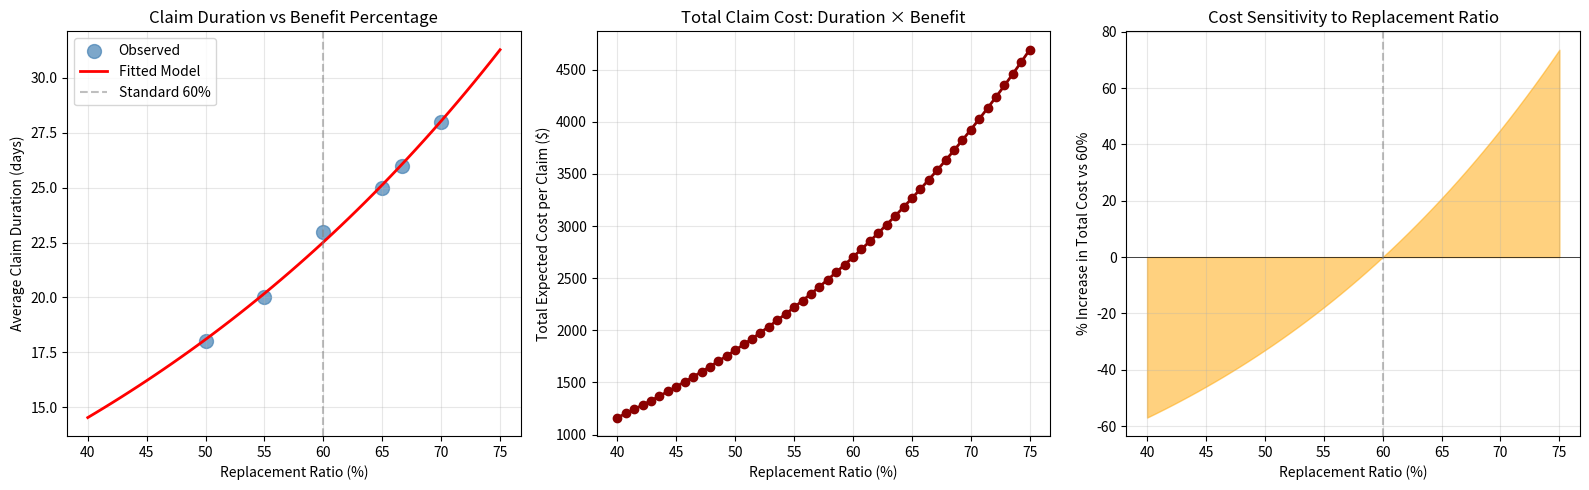

The matplotlib source for this figure:
# Auto-extracted from markdown file
# Source: benefit_percentage_replacement_ratio.md

# --- Code Block 1 ---
import numpy as np
import matplotlib.pyplot as plt
from scipy.optimize import curve_fit

# Empirical observation: Claim duration increases with benefit percentage
# Model: Duration = base_duration * exp(elasticity * (replacement% - baseline%))

# Historical data from actuarial studies
replacement_ratios = np.array([50, 55, 60, 65, 66.67, 70])
avg_claim_duration = np.array([18, 20, 23, 25, 26, 28])  # days (illustrative)

# Fit exponential model
def duration_model(pct, base_duration, elasticity):
    """Duration increases exponentially with replacement percentage"""
    baseline_pct = 60  # Reference point
    return base_duration * np.exp(elasticity * (pct - baseline_pct) / 100)

# Fit to data
popt, pcov = curve_fit(duration_model, replacement_ratios, avg_claim_duration, 
                       p0=[23, 0.1], maxfev=5000)
base_duration, elasticity = popt

print(f"Model Fit:")
print(f"  Base duration at 60%: {base_duration:.2f} days")
print(f"  Elasticity: {elasticity:.4f} (% change per 1% increase in benefit%)")

# Predict across range
pct_range = np.linspace(40, 75, 50)
duration_predicted = duration_model(pct_range, base_duration, elasticity)

# Cost projection: assume daily cost = average benefit amount
# Higher % → higher daily cost AND longer duration (compounding effect)
daily_benefit = 100  # Illustrative
total_cost = (replacement_ratios / 100) * daily_benefit * avg_claim_duration

# Visualization
fig, axes = plt.subplots(1, 3, figsize=(16, 5))

# Plot 1: Duration vs Replacement Ratio
axes[0].scatter(replacement_ratios, avg_claim_duration, s=100, 
                alpha=0.7, color='steelblue', label='Observed')
axes[0].plot(pct_range, duration_predicted, 'r-', linewidth=2, label='Fitted Model')
axes[0].axvline(60, color='gray', linestyle='--', alpha=0.5, label='Standard 60%')
axes[0].set_xlabel('Replacement Ratio (%)')
axes[0].set_ylabel('Average Claim Duration (days)')
axes[0].set_title('Claim Duration vs Benefit Percentage')
axes[0].legend()
axes[0].grid(alpha=0.3)

# Plot 2: Total Expected Cost (Duration × Benefit)
daily_benefit_range = (pct_range / 100) * 200  # Daily benefit increases with %
total_cost_range = daily_benefit_range * duration_model(pct_range, base_duration, elasticity)

axes[1].plot(pct_range, total_cost_range, 'o-', linewidth=2, 
             markersize=6, color='darkred')
axes[1].set_xlabel('Replacement Ratio (%)')
axes[1].set_ylabel('Total Expected Cost per Claim ($)')
axes[1].set_title('Total Claim Cost: Duration × Benefit')
axes[1].grid(alpha=0.3)

# Plot 3: Cost difference vs 60% baseline
baseline_cost = total_cost_range[np.argmin(np.abs(pct_range - 60))]
cost_increase = ((total_cost_range - baseline_cost) / baseline_cost) * 100

axes[2].fill_between(pct_range, 0, cost_increase, alpha=0.5, color='orange')
axes[2].axhline(0, color='black', linestyle='-', linewidth=0.5)
axes[2].axvline(60, color='gray', linestyle='--', alpha=0.5)
axes[2].set_xlabel('Replacement Ratio (%)')
axes[2].set_ylabel('% Increase in Total Cost vs 60%')
axes[2].set_title('Cost Sensitivity to Replacement Ratio')
axes[2].grid(alpha=0.3)

plt.tight_layout()
plt.show()

# Sensitivity table
print("\n\nCost Sensitivity Analysis:")
print("Replacement % | Avg Duration (days) | Daily Benefit | Total Cost | % vs 60%")
print("-" * 75)
for pct in [50, 55, 60, 65, 66.67, 70, 75]:
    dur = duration_model(pct, base_duration, elasticity)
    daily = (pct / 100) * 200
    total = daily * dur
    pct_diff = ((total - baseline_cost) / baseline_cost) * 100
    print(f"{pct:6.1f}% | {dur:18.1f} | ${daily:11.2f} | ${total:9.2f} | {pct_diff:+6.1f}%")

